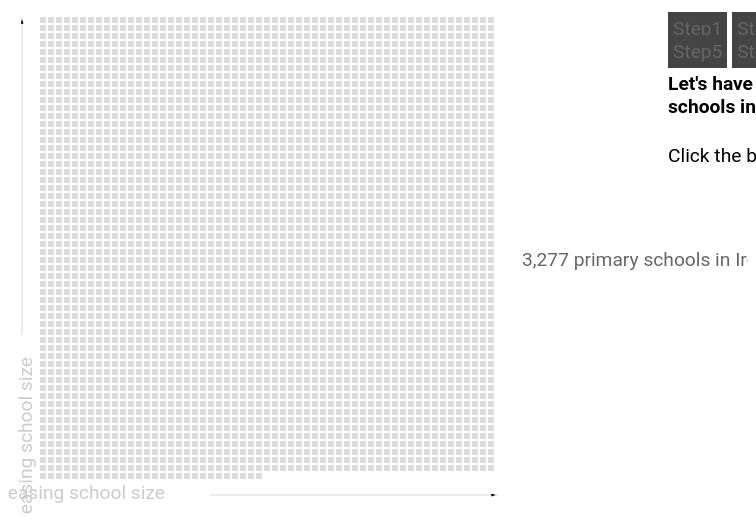
D3 v3 page, settled after 480 driven frames (8 s of simulated time); the page loaded 1 data file(s).


// ── squares.js
//set up margins
var margin = {top:10, right:10, bottom:40, left:32},
  width = 740- margin.left - margin.right,
  height = 500 - margin.left - margin.right;

//grid sizing
var squareSize = 6,
  squarePad = 2,
  //numPerRow = width/(squareSize + squarePad);
  numPerRow = 57,
  numPerRowC = 54,
  numPerRowCoi = 13,
  numPerRowMulti = 11,
  numPerRowPres = 4,
  numPerRowOther = 3;

var g = null;

var yBarScale = d3.scale.ordinal()
  .domain([0,1,2])
  .rangeBands([0, height - 50], 0.1, 0.1);

var colors = d3.scale.category10();
/*var colors = d3.scale.ordinal()
  .domain(["Catholic","Church Of Ireland","Multi Denominational","Presbyterian","Inter Denominational","Methodist","Jewish","Muslim","Quaker","Other/Unknown"])
  .range(['#8b0000','#c32b48','#e9647f','#fea0ac','#ffe1d2','#d8f6c4','#9edba4','#6fbd92','#449e87','#008080']);*/

var tooltip = d3.select("#tooltip")
  .style("opacity", 0);

//main viewing area
var svg = d3.select("#chart").append("svg")
  .attr("width", width + margin.left + margin.right)
  .attr("height", height + margin.top + margin.bottom)
  .append("g")
  .attr("transform", "translate(" + margin.left + "," + margin.top + ")");
  //.style("margin-left" -margin.left + "px");

var g = svg.append("g");


var x = d3.scale.ordinal()
  .rangeRoundBands([0, width-150], .1);

var y = d3.scale.linear()
  .range([height, 0]);

var xAxis = d3.svg.axis()
  .scale(x)
  .orient("bottom");

var yAxis = d3.svg.axis()
  .scale(y)
  .ticks(10)
  .tickFormat(d3.format("s"))
  .orient("left");

//need a async call for data here
d3.csv("scoil.csv", function(data) {


  //need to map d.x2 & d.y2 onto the object for the second
  //position when grid move is triggered, use if statement
  //to determine 'origin' point based on d.ethos
  //Font: Use PT Sans for caps, & Roboto in general

    var processedData = data.map(function(d,i){
      d.col = i % numPerRow;
      d.x = d.col * (squareSize + squarePad);
      d.row = Math.floor(i / numPerRow);
      d.y = d.row * (squareSize + squarePad);
      return d;
    });


    var barData = [{
      "Size": "0_9",
      "Count": d3.sum(data, function(d) {return +d.Class_size_0_9;})},
      {
        "Size": "10_19",
        "Count": d3.sum(data, function(d) {return +d.Class_size_10_19;})},
      {
        "Size": "20_24",
        "Count": d3.sum(data, function(d) {return +d.Class_size_20_24;})},
      {
        "Size": "25_29",
        "Count": d3.sum(data, function(d) {return +d.Class_size_25_29;})},
      {
        "Size": "30_34",
        "Count": d3.sum(data, function(d) {return +d.Class_size_30_34;})},
      {
        "Size": "35_39",
        "Count": d3.sum(data, function(d) {return +d.Class_size_35_39;})},
      {
        "Size": "40_45",
        "Count": d3.sum(data, function(d) {return +d.Class_size_40_45;})}
    ];


    //setup initial square grid
    var squares = g.selectAll(".square").data(processedData);
    squares.enter()
      .append("rect")
      .attr("width", squareSize)
      .attr('height', squareSize)
      .attr("fill", "#ccc")
      .classed("square", true)
      .classed("catholic", function(d) {
        if (d.Ethos === 'Catholic') {return true}
        })
      .classed("coi", function(d) {
        if (d.Ethos === 'Church Of Ireland') {return true}
      })
      .classed("pres", function(d) {
        if (d.Ethos === 'Presbyterian') {return true}
      })
      .classed("other", function(d) {
        if (d.Ethos === 'Other/Unknown') {return true}
      })
      .classed("muslim", function(d) {
        if (d.Ethos === 'Muslim') {return true}
      })
      .classed("multi", function(d) {
        if (d.Ethos === 'Multi Denominational') {return true}
      })
      .classed("inter", function(d) {
        if (d.Ethos === 'Inter Denominational') {return true}
      })
      .classed("quaker", function(d) {
        if (d.Ethos === 'Quaker') {return true}
      })
      .classed("method", function(d) {
        if (d.Ethos === 'Methodist') {return true}
      })
      .classed("jew", function(d) {
        if (d.Ethos === 'Jewish') {return true}
      })
      .attr("x", function (d) {return d.x; })
      .attr("y", function (d) {return d.y; })
      .attr("opacity", 0)
      .on("mouseover", mouseover)
      .on("mouseout", mouseout);


  //fill in squares
    g.selectAll(".square")
      .transition()
      .duration(600)
      .delay(function (d, i) {
        return 12 * d.row;
      })
      .attr("opacity", 1.0)
      .attr("fill", "#ddd");

  g.append("defs").append("marker")
    .attr("id", "arrowhead")
    .attr("refX", 6 + 3) /*must be smarter way to calculate shift*/
    .attr("refY", 2)
    .attr("markerWidth", 6)
    .attr("markerHeight", 4)
    .attr("orient", "auto")
    .append("path")
    .attr("d", "M 0,0 V 4 L6,2 Z")//this is actual shape for arrowhead
    .append("svg:path")
    .attr("d", "M0,-5L10,0L0,5");

  g.append("line")
    .attr("class", "caption")
    .classed("step_1", true)
    .attr("x1", -18)
    .attr("y1", height-140)
    .attr("x2", -18)
    .attr("y2", 0)
    .attr("stroke-width", 0.75)
    .attr("marker-end", "url(#arrowhead)")
    .attr("stroke", "#ccc");

  g.append("line")
    .attr("class", "caption")
    .classed("step_1", true)
    .attr("x1", 170)
    .attr("y1", height+20)
    .attr("x2", height)
    .attr("y2", height+20)
    .attr("stroke-width", 0.75)
    .attr("marker-end", "url(#arrowhead)")
    .attr("stroke", "#ccc");



   g.append("text")
    .attr("transform", "rotate(-90)")
     .attr("class", "caption")
     .classed("step_1", true)
    .attr("y", -22)
    .attr("dy", ".71em")
     .attr("x", -340)
    .style("text-anchor", "end")
     .style("fill", "#ccc")
    .text("increasing school size");

  g.append("text")
    .attr("class", "caption")
    .classed("step_1", true)
    .attr("x", 125)
    .attr("y", height+24)
    .style("text-anchor", "end")
    .style("fill", "#ccc")
    .text("decreasing school size");

  //initial caption
    g.append("text")
      .attr("transform", "translate(" + margin.left + "," + (margin.top+10) + ")")
      .attr("class", "caption")
      .classed("step_1", true)
      .attr("x", 450)
      .attr("y", height/2)
      .attr("opacity", 0)
      .style("fill", "#666666")
      .html('3,277 primary schools in Ireland')
      .transition()
      .duration(600)
      .delay(1200)
      .attr("opacity", 1);

    /////////////////////////////////////////////////////////////////////////////
    //******************* setup bar chart ***************************************
    x.domain(barData.map(function(d) { return d.Size; }));
    y.domain([0, d3.max(barData, function(d) { return d.Count; })]);

    g.append("g")
      .attr("class", "x axis")
      .attr("transform", "translate(0," + height + ")")
      .call(xAxis)
      .attr("opacity", 0);
      /*.append("text")
      .style("text-anchor", "end")
      .attr("dx", width-410)
      .attr("dy", 35)
      .text("class size");*/

    g.append("g")
      .attr("class", "y axis")
      .call(yAxis)
      .attr("opacity", 0)
      .append("text")
      .attr("transform", "rotate(-90)")
      .attr("y", 6)
      .attr("dy", ".71em")
      .style("text-anchor", "end")
      .text("nr. of students");

    g.selectAll(".bar")
      .data(barData)
      .enter().append("rect")
      .attr("class", "bar")
      .attr("x", function(d) { return x(d.Size); })
      .attr("width", x.rangeBand())
      .attr("y", function(d) { return y(d.Count); })
      .attr("height", function(d) { return height - y(d.Count); })
      .attr("opacity", 0);

    /////////////////////////////////////////////////////////////////////////////

    /*USE this to test function calls
      svg.append("circle")
        .attr("id", "step1")
        .attr("class","step-link")
        .attr("cx", 650)
        .attr("cy", 300)
        .attr("r", 10)
        .style("fill", "steelblue")
        .on("click",moveBack());
*/

  });

function barChart() {
  g.append("rect")
    .attr("class","screen")
    .attr("height", 500)
    .attr("width", 600)
    .attr("opacity", 0);

  g.selectAll(".caption")
    .transition()
    .duration(600)
    .delay(200)
    .attr("opacity", 0);

 /* g.selectAll(".square")
    .transition()
    .duration(200)
    .attr("opacity", 0);*/
  g.selectAll(".square")
    .transition()
    .duration(800)
    .delay(function (d, i) {
      return 15 * d.row;
    })
    .attr("x", 0)
    .attr("y", function(d,i){
      return yBarScale(i % 3) + yBarScale.rangeBand() / 2;
    })
    /*.attr("x", function(d,i){
      return yBarScale(i % 7) + x.rangeBand();
    })*/
    .attr("y", height)
    .transition()
    .duration(100)
    .attr("opacity", 0);

  g.selectAll(".bar")
    .transition()
    .duration(600)
    .delay(200)
    .style("fill", "steelblue")
    .attr("opacity", 1);

  g.selectAll(".x.axis")
    .transition()
    .duration(800)
    .delay(800)
    .attr("opacity", 1);

  g.selectAll(".y.axis")
    .transition()
    .duration(800)
    .delay(800)
    .attr("opacity", 1);
}


function highlightGrid() {

  g.selectAll(".square")
    .transition("move_back")
    .duration(800)
    .delay(function (d, i) {
      return 15 * d.row;
    })
    .attr("transform", "translate(0,0)")
    .attr("x", function (d) {return d.x; })
    .attr("y", function (d) {return d.y; });

  g.selectAll(".step_2")
    .transition()
    .duration(1200)
    .attr("opacity", 0);

  g.selectAll(".step_1")
    .transition()
    .duration(1200)
    .attr("opacity", 1);

 // g.selectAll(".screen").remove();


//*********clear barchart & axes 1st

  g.selectAll(".bar")
    .transition()
    .duration(600)
    .style("fill", "steelblue")
    .attr("opacity", 0);

  g.selectAll(".x.axis")
    .transition()
    .duration(600)
    .delay(1200)
    .attr("opacity", 0);

  g.selectAll(".y.axis")
    .transition()
    .duration(600)
    .delay(1200)
    .attr("opacity", 0);
//************************************
  g.selectAll(".square")
    .transition()
    .duration(1200)
    .delay(function (d, i) {
      return 15 * d.row;
    })
    .attr("opacity", .65)
    .attr("fill", function(d){return colors(d.Ethos)});

}

function moveEthos (){
  //fade out intial caption
  g.selectAll(".step_1")
    .transition()
    .duration(1200)
    .attr("opacity", 0);
//fade out barchart
  g.selectAll(".bar")
    .transition()
    .duration(600)
    .style("fill", "steelblue")
    .attr("opacity", 0);

  g.selectAll(".x.axis")
    .transition()
    .duration(600)
    .delay(1200)
    .attr("opacity", 0);

  g.selectAll(".y.axis")
    .transition()
    .duration(600)
    .delay(1200)
    .attr("opacity", 0);

  //move squares into clusters
  console.log(numPerRowC)
  g.selectAll(".catholic")
    .transition()
    .duration(800)
    .delay(function (d, i) {
      return 15 * d.row;
    })
    //.attr("transform", "translate(280,0)")
    .attr("x", function(d,i){
      d.col = i % numPerRowC;
      d.x2 = d.col * (squareSize + squarePad);
      return d.x2;
    })
    .attr("y", function(d,i){
      d.row = Math.floor(i / numPerRowC);
      d.y2 = d.row * (squareSize + squarePad);
      return d.y2;
    });

  g.selectAll(".coi")
    .transition()
    .duration(800)
    .delay(function (d, i) {
      return 15 * d.row;
    })
    .attr("transform", "translate(470,0)")
    .attr("x", function(d,i){
      d.col = i % numPerRowCoi;
      d.x2 = d.col * (squareSize + squarePad);
      return d.x2;
    })
    .attr("y", function(d,i){
      d.row = Math.floor(i / numPerRowCoi);
      d.y2 = d.row * (squareSize + squarePad);
      return d.y2;
    });


  g.selectAll(".multi")
    .transition()
    .duration(800)
    .delay(function (d, i) {
      return 15 * d.row;
    })
    .attr("transform", "translate(470,130)")
    .attr("x", function(d,i){
      d.col = i % numPerRowMulti;
      d.x2 = d.col * (squareSize + squarePad);
      return d.x2;
    })
    .attr("y", function(d,i){
      d.row = Math.floor(i / numPerRowMulti);
      d.y2 = d.row * (squareSize + squarePad);
      return d.y2;
    });

  g.selectAll(".inter")
    .transition()
    .duration(800)
    .delay(function (d, i) {
      return 15 * d.row;
    })
    .attr("transform", "translate(470,235)")
    .attr("x", function(d,i){
      d.col = i % numPerRowPres;
      d.x2 = d.col * (squareSize + squarePad);
      return d.x2;
    })
    .attr("y", function(d,i){
      d.row = Math.floor(i / numPerRowPres);
      d.y2 = d.row * (squareSize + squarePad);
      return d.y2;
    });

  g.selectAll(".pres")
    .transition()
    .duration(800)
    .delay(function (d, i) {
      return 15 * d.row;
    })
    .attr("transform", "translate(470,292)")
    .attr("x", function(d,i){
      d.col = i % numPerRowPres;
      d.x2 = d.col * (squareSize + squarePad);
      return d.x2;
    })
    .attr("y", function(d,i){
      d.row = Math.floor(i / numPerRowPres);
      d.y2 = d.row * (squareSize + squarePad);
      return d.y2;
    });

  g.selectAll(".other")
    .transition()
    .duration(800)
    .delay(function (d, i) {
      return 15 * d.row;
    })
    .attr("transform", "translate(470,339)")
    .attr("x", function(d,i){
      d.col = i % numPerRowOther;
      d.x2 = d.col * (squareSize + squarePad);
      return d.x2;
    })
    .attr("y", function(d,i){
      d.row = Math.floor(i / numPerRowOther);
      d.y2 = d.row * (squareSize + squarePad);
      return d.y2;
    });

  g.selectAll(".muslim")
    .transition()
    .duration(800)
    .delay(function (d, i) {
      return 15 * d.row;
    })
    .attr("transform", "translate(470,388)")
    .attr("x", function(d,i){
      d.col = i % numPerRowOther;
      d.x2 = d.col * (squareSize + squarePad);
      return d.x2;
    })
    .attr("y", function(d,i){
      d.row = Math.floor(i / numPerRowOther);
      d.y2 = d.row * (squareSize + squarePad);
      return d.y2;
    });

  g.selectAll(".quaker")
    .transition()
    .duration(800)
    .delay(function (d, i) {
      return 15 * d.row;
    })
    .attr("transform", "translate(470,413)")
    .attr("x", function(d,i){
      d.col = i % numPerRowOther;
      d.x2 = d.col * (squareSize + squarePad);
      return d.x2;
    })
    .attr("y", function(d,i){
      d.row = Math.floor(i / numPerRowOther);
      d.y2 = d.row * (squareSize + squarePad);
      return d.y2;
    });

  g.selectAll(".method")
    .transition()
    .duration(800)
    .delay(function (d, i) {
      return 15 * d.row;
    })
    .attr("transform", "translate(478,413)")
    .attr("x", function(d,i){
      d.col = i % numPerRowOther;
      d.x2 = d.col * (squareSize + squarePad);
      return d.x2;
    })
    .attr("y", function(d,i){
      d.row = Math.floor(i / numPerRowOther);
      d.y2 = d.row * (squareSize + squarePad);
      return d.y2;
    });

  g.selectAll(".jew")
    .transition()
    .duration(800)
    .delay(function (d, i) {
      return 15 * d.row;
    })
    .attr("transform", "translate(486,413)")
    .attr("x", function(d,i){
      d.col = i % numPerRowOther;
      d.x2 = d.col * (squareSize + squarePad);
      return d.x2;
    })
    .attr("y", function(d,i){
      d.row = Math.floor(i / numPerRowOther);
      d.y2 = d.row * (squareSize + squarePad);
      return d.y2;
    });


  g.append("text")
    .attr("transform", "translate(" + margin.left + "," + (margin.top+10) + ")")
    .attr("class", "caption")
    .classed("step_2", true)
    .attr("x", 130)
    .attr("y", height-25)
    .style("fill","#666666")
    .attr("opacity", 0)
    .html('Catholic')
    .transition()
    .duration(800)
    .delay(1200)
    .attr("opacity", 1);

  g.append("text")
    .attr("transform", "translate(400,0)")
    .attr("class", "caption")
    .classed("step_2", true)
    .attr("x", 69)
    .attr("y", 123)
    .style("fill","#666666")
    .attr("opacity", 0)
    .html('Church of Ireland')
    .transition()
    .duration(800)
    .delay(1200)
    .attr("opacity", 1);

  g.append("text")
    .attr("transform", "translate(400,100)")
    .attr("class", "caption")
    .classed("step_2", true)
    .attr("x", 69)
    .attr("y", 127)
    .style("fill","#666666")
    .attr("opacity", 0)
    .html('Multi-denominational')
    .transition()
    .duration(800)
    .delay(1200)
    .attr("opacity", 1);

  g.append("text")
    .attr("transform", "translate(400,100)")
    .attr("class", "caption")
    .classed("step_2", true)
    .attr("x", 69)
    .attr("y", 185)
    .style("fill","#666666")
    .attr("opacity", 0)
    .html('Inter-denominational')
    .transition()
    .duration(800)
    .delay(1200)
    .attr("opacity", 1);

  g.append("text")
    .attr("transform", "translate(400,100)")
    .attr("class", "caption")
    .classed("step_2", true)
    .attr("x", 69)
    .attr("y", 234)
    .style("fill","#666666")
    .attr("opacity", 0)
    .html('Presbyterian')
    .transition()
    .duration(800)
    .delay(1200)
    .attr("opacity", 1);

  g.append("text")
    .attr("transform", "translate(400,100)")
    .attr("class", "caption")
    .classed("step_2", true)
    .attr("x", 69)
    .attr("y", 280)
    .style("fill","#666666")
    .attr("opacity", 0)
    .html('Other/unknown')
    .transition()
    .duration(800)
    .delay(1200)
    .attr("opacity", 1);

  g.append("text")
    .attr("transform", "translate(400,100)")
    .attr("class", "caption")
    .classed("step_2", true)
    .attr("x", 69)
    .attr("y", 305)
    .style("fill","#666666")
    .attr("opacity", 0)
    .html('Muslim')
    .transition()
    .duration(800)
    .delay(1200)
    .attr("opacity", 1);

  g.append("text")
    .attr("transform", "translate(400,100)")
    .attr("class", "caption")
    .classed("step_2", true)
    .attr("x", 69)
    .attr("y", 330)
    .style("fill","#666666")
    .attr("opacity", 0)
    .html('Methodist, Jewish, & Quaker')
    .transition()
    .duration(800)
    .delay(1200)
    .attr("opacity", 1);


//var ethos =  ['Catholic','Church Of Ireland','Presbyterian','Other/Unknown','Muslim','Multi Denominational','Inter Denominational','Quaker','Methodist','Jewish'];



}



function moveGrid (){
  g.selectAll(".bar")
    .transition()
    .duration(600)
    .style("fill", "steelblue")
    .attr("opacity", 0);

  g.selectAll(".x.axis")
    .transition()
    .duration(600)
    .delay(1200)
    .attr("opacity", 0);

  g.selectAll(".y.axis")
    .transition()
    .duration(600)
    .delay(1200)
    .attr("opacity", 0);

  g.selectAll(".square")
   .transition()
   .duration(800)
    .delay(function (d, i) {
      return 15 * d.row;
    })
    .attr("x", 0)
    .attr("y", function(d,i){
      return yBarScale(i % 3) + yBarScale.rangeBand() / 2;
    });
}

function moveBack (){
  g.selectAll(".square")
    .transition()
    .duration(800)
    .delay(function (d, i) {
      return 15 * d.row;
    })
    .attr("transform", "translate(0,0)")
    .attr("x", function (d) {return d.x; })
    .attr("y", function (d) {return d.y; });
}

function highlightIrish (){
  g.selectAll(".bar")
    .transition()
    .duration(600)
    .style("fill", "steelblue")
    .attr("opacity", 0);

  g.selectAll(".x.axis")
    .transition()
    .duration(600)
    .delay(1200)
    .attr("opacity", 0);

  g.selectAll(".y.axis")
    .transition()
    .duration(600)
    .delay(1200)
    .attr("opacity", 0);

  g.selectAll(".square")
    .transition()
    .duration(600)
    .delay(function (d, i) {
      return 12 * d.row;
    })
    .attr("opacity", 1.0)
    .attr("fill", function(d){
      if(d.Irish === "Part Irish") {return '#FF6600'}
      else if (d.Irish === "All Irish") {return '#008080'}
      else {return '#ddd'};
    });
}

function highlightMix () {
  g.selectAll(".bar")
    .transition()
    .duration(600)
    .style("fill", "steelblue")
    .attr("opacity", 0);

  g.selectAll(".x.axis")
    .transition()
    .duration(600)
    .delay(1200)
    .attr("opacity", 0);

  g.selectAll(".y.axis")
    .transition()
    .duration(600)
    .delay(1200)
    .attr("opacity", 0);

  g.selectAll(".square")
    .transition()
    .duration(600)
    .delay(function (d, i) {
      return 12 * d.row;
    })
    .attr("opacity", 1.0)
    .attr("fill", function (d) {
      if (d.Total_Boys < 1) {
        return '#4682B4'
      }
      else if (d.Total_Girls < 1) {
        return '#FF00FF'
      }
      else {
        return '#ddd'
      }
    });
}

function highlightSpecial (){
  g.selectAll(".bar")
    .transition()
    .duration(600)
    .style("fill", "steelblue")
    .attr("opacity", 0);

  g.selectAll(".x.axis")
    .transition()
    .duration(600)
    .delay(1200)
    .attr("opacity", 0);

  g.selectAll(".y.axis")
    .transition()
    .duration(600)
    .delay(1200)
    .attr("opacity", 0);

  g.selectAll(".square")
   .transition()
   .duration(1200)
   .delay(function (d, i) {
   return 15 * d.row;
   })
   .attr("opacity", 1.0)
   .attr("fill", function(d){
   if(d.Type === "S") {return '#FF0000'}
   else {return '#ddd'}
   });
}


function mouseover(d) {
  tooltip.transition()
    .duration(50)
    .style("opacity", .9);

  tooltip.html(d.Name+"<br>"+"Total: "+ d.Total_Pupils);

 /* if (d3.event.pageX > (width - 20)) {
    tooltip.style("left", (d3.event.pageX - 120) + "px");
  } else {
    tooltip.style("left", (d3.event.pageX + 10) + "px")
      .style("top", (d3.event.pageY - 30) + "px");
  }

  if (d3.event.pageY > (height - 10)) {
    tooltip.style("top", (d3.event.pageY - 10) + "px");
  } else {
    tooltip.style("top", (d3.event.pageY + 10) + "px");
  }
}*/
  tooltip
    .style("left", (d3.event.pageX - 50) + "px")
    .style("top", (d3.event.pageY +20) + "px")
}

function mouseout(){
  tooltip.transition()
    .duration(500)
    .style("opacity", 1e-6);
}
// ── stepper.js
function switchStep(newStep)
{
  d3.selectAll(".step-link").classed("active", false);
  d3.select("#" + newStep).classed("active", true);
}

function switchAnnotation(newStep)
{
  d3.selectAll(".intro")
    .style("display", "none")
    .style("opacity", 0.0);

  d3.selectAll(".annotation-step")
    .style("display", "none")
    .style("opacity", 0.0);

  d3.select("#" + newStep + "-annotation")
    .style("display", "block")
    .transition().delay(300).duration(500)
    .style("opacity", 1);
}

d3.selectAll("a.step-link").on("click", function(d) {
  var clickedStep = d3.select(this).attr("id");
  switchStep(clickedStep);
  switchAnnotation(clickedStep);
  return false;
});

### data: scoil.csv
?Index, County, Local_Authority, Roll_Nr, Name, Ethos, Island, Irish, DEIS, Total_Boys, Total_Girls, Total_Pupils, Class_size_0_9, Class_size_10_19, Class_size_20_24, Class_size_25_29, Class_size_30_34, Class_size_35_39, Class_size_40_45, Type
1, Carlow, Carlow County Council, 00651R, Borris Mxd N S, Catholic, N, No Irish, N, 104, 103, 207, , , , 78, 129, , , MS
2, Carlow, Carlow County Council, 00977B, Ballyconnell N S, Catholic, N, No Irish, N, 79, 82, 161, , 17, 21, , 123, , , MS
3, Carlow, Carlow County Council, 01116A, Baile An Chuilinn N S, Catholic, N, No Irish, N, 53, 54, 107, , , 23, 84, , , , MS
4, Carlow, Carlow County Council, 01215C, Newtown Dunleckney Mxd, Catholic, N, No Irish, N, 71, 60, 131, , , 47, 53, 31, , , MS
5, Carlow, Carlow County Council, 01415K, Rathoe Ns, Catholic, N, No Irish, N, 98, 89, 187, , 19, 23, 82, 63, , , MS
6, Carlow, Carlow County Council, 02124E, Scoil Nais Molaise, Catholic, N, No Irish, N, 74, 57, 131, , , 20, 111, , , , MS
7, Carlow, Carlow County Council, 04077I, Scoil Nais Bhride, Catholic, N, No Irish, N, 90, 83, 173, , , 68, 27, 67, , , MS
8, Carlow, Carlow County Council, 09320Q, Scoil Nais Mhuire, Catholic, N, No Irish, N, 51, 45, 96, , , 42, 54, , , , MS
9, Carlow, Carlow County Council, 11135K, St Marys N S, Church Of Ireland, N, No Irish, N, 42, 42, 84, , , , 53, 31, , , MS
10, Carlow, Carlow County Council, 13105L, St Bridgets Monastery, Catholic, N, No Irish, N, 111, 1, 112, , 53, 20, , 31, , , MS
11, Carlow, Carlow County Council, 13507I, S N Muire Lourdes, Catholic, N, No Irish, N, 0, 215, 215, , , 48, 106, 61, , , MS
12, Carlow, Carlow County Council, 13607M, St Columbas N S, Church Of Ireland, N, No Irish, N, 34, 34, 68, , 18, 23, 27, , , , MS
13, Carlow, Carlow County Council, 14837L, S N Peadar Agus Pol, Catholic, N, No Irish, N, 146, 135, 281, , , 42, 109, 125, , , MS
14, Carlow, Carlow County Council, 16080N, S N Phadraig Naofa, Catholic, N, No Irish, N, 213, 0, 213, , , 71, 79, 63, , , MS
15, Carlow, Carlow County Council, 16938E, Fr Cullen Memorial N S, Catholic, N, No Irish, N, 77, 92, 169, , , 22, 84, 63, , , MS
16, Carlow, Carlow County Council, 17053P, Bishop Foley Memorial School, Catholic, N, No Irish, N, 277, 0, 277, , , , 217, 60, , , MS
17, Carlow, Carlow County Council, 17096K, S N Nmh Fhingin, Catholic, N, No Irish, Y, 25, 14, 39, , 19, 20, , , , , MS
18, Carlow, Carlow County Council, 17127S, St Josephs Ns, Catholic, N, No Irish, Y, 69, 69, 138, , 17, 67, 54, , , , MS
19, Carlow, Carlow County Council, 17330P, Scoil N Moling-Glynn, Catholic, N, No Irish, N, 21, 35, 56, , 14, 42, , , , , MS
20, Carlow, Carlow County Council, 17462J, Scoil Nais Mhichil, Catholic, N, No Irish, N, 24, 22, 46, , , 20, 26, , , , MS
21, Carlow, Carlow County Council, 17481N, St Brendans N S, Catholic, N, No Irish, N, 7, 8, 15, 15, , , , , , , MS
22, Carlow, Carlow County Council, 17501Q, Bennekerry National School, Catholic, N, No Irish, N, 223, 208, 431, , , 45, 266, 120, , , MS
23, Carlow, Carlow County Council, 17514C, S N Cluain Na Gall, Catholic, N, No Irish, N, 72, 59, 131, , , 71, 50, , , , MS
24, Carlow, Carlow County Council, 17663T, St Patricks N S, Catholic, N, No Irish, N, 95, 105, 200, , , 24, 108, 68, , , MS
25, Carlow, Carlow County Council, 17669I, S N Treasa Naomha, Catholic, N, No Irish, Y, 34, 29, 63, , 37, , 26, , , , MS
26, Carlow, Carlow County Council, 17756D, Ballinabranna Mxd N S, Catholic, N, No Irish, N, 81, 95, 176, , , 47, 28, 64, 37, , MS
27, Carlow, Carlow County Council, 17796P, Our Lady'S National School, Catholic, N, No Irish, N, 20, 23, 43, , , 43, , , , , MS
28, Carlow, Carlow County Council, 17994T, S N Fhoirtcheirn/Fhinin, Catholic, N, No Irish, N, 51, 68, 119, , 37, 21, 29, 32, , , MS
29, Carlow, Carlow County Council, 18024N, Scoil Muire Gan Smal, Catholic, N, No Irish, N, 41, 33, 74, , , 20, 54, , , , MS
30, Carlow, Carlow County Council, 18090D, S N Cill Damhain, Catholic, N, No Irish, N, 47, 46, 93, , , 41, 52, , , , MS
31, Carlow, Carlow County Council, 18183K, Queen Of Universe N S, Catholic, N, No Irish, N, 101, 191, 292, , , , 160, 121, , , MS
32, Carlow, Carlow County Council, 18363M, S N Muire Gan Smal, Catholic, N, No Irish, N, 0, 442, 442, , , 48, 274, 120, , , MS
33, Carlow, Carlow County Council, 18424G, Scoil Nais Iosef Naofa, Catholic, N, No Irish, N, 163, 4, 167, , , 48, 107, , , , MS
34, Carlow, Carlow County Council, 18510W, St Patrick'S National School, Catholic, N, No Irish, N, 23, 24, 47, , , 22, 25, , , , MS
35, Carlow, Carlow County Council, 18609S, S N Fiontain Naofa, Catholic, N, No Irish, N, 14, 8, 22, 9, 13, , , , , , MS
36, Carlow, Carlow County Council, 18615N, S N Ceatharlach, Church Of Ireland, N, No Irish, N, 67, 58, 125, , , 45, 80, , , , MS
37, Carlow, Carlow County Council, 19477J, Holy Family B N S, Catholic, N, No Irish, Y, 400, 0, 400, , , 23, 186, 191, , , MS
38, Carlow, Carlow County Council, 19478L, Holy Family Girls N S, Catholic, N, No Irish, Y, 0, 373, 373, , , 113, 126, 99, 35, , MS
39, Carlow, Carlow County Council, 19784S, St Laserians Mxd Ns, Catholic, N, No Irish, N, 87, 88, 175, , 19, 69, 25, 62, , , MS
40, Carlow, Carlow County Council, 19811S, Gaelscoil Eoghain Uí Thuairisc, Catholic, N, All Irish, N, 219, 257, 476, , , 60, 140, 276, , , MS
41, Carlow, Carlow County Council, 19958C, S.N. Naomh Fhiach, Catholic, N, No Irish, N, 282, 249, 531, , , 71, 246, 214, , , MS
42, Carlow, Carlow County Council, 20295K, Carlow Educate Together Ns, Multi Denominational, N, No Irish, Y, 115, 106, 221, , 56, , 57, 96, , , MS
43, Cavan, Cavan County Council, 01356U, Kilnaleck Mixed N S, Catholic, N, No Irish, Y, 41, 34, 75, , , 23, 52, , , , MS
44, Cavan, Cavan County Council, 05627W, Bailieboro Model N S, Church Of Ireland, N, No Irish, N, 52, 43, 95, , , 42, 53, , , , MS
45, Cavan, Cavan County Council, 06998Q, St Patrick'S Ns, Catholic, N, No Irish, Y, 20, 14, 34, , 13, 21, , , , , MS
46, Cavan, Cavan County Council, 08143P, S N Mhuire, Catholic, N, No Irish, Y, 29, 19, 48, , 48, , , , , , MS
… [head cut at 6 KiB]